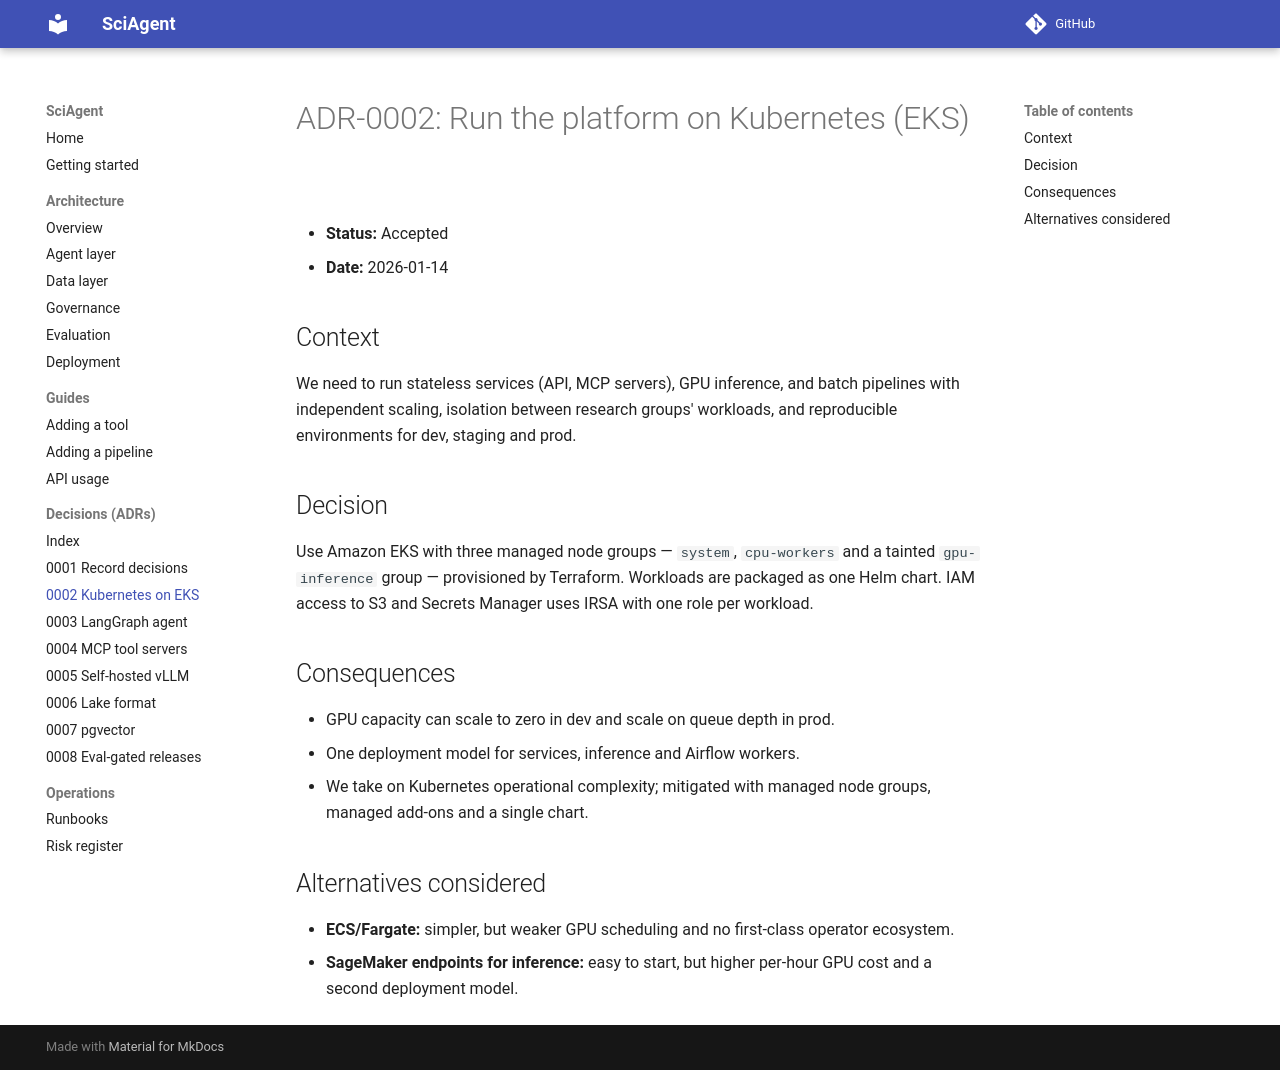

repository: maxxrichard/SciAgent · page: adr/0002-kubernetes-on-eks/index.html · generator: mkdocs

# ADR-0002: Run the platform on Kubernetes (EKS)

- **Status:** Accepted
- **Date:** 2026-01-14

## Context
We need to run stateless services (API, MCP servers), GPU inference, and batch pipelines
with independent scaling, isolation between research groups' workloads, and reproducible
environments for dev, staging and prod.

## Decision
Use Amazon EKS with three managed node groups — `system`, `cpu-workers` and a tainted
`gpu-inference` group — provisioned by Terraform. Workloads are packaged as one Helm chart.
IAM access to S3 and Secrets Manager uses IRSA with one role per workload.

## Consequences
- GPU capacity can scale to zero in dev and scale on queue depth in prod.
- One deployment model for services, inference and Airflow workers.
- We take on Kubernetes operational complexity; mitigated with managed node groups,
  managed add-ons and a single chart.

## Alternatives considered
- **ECS/Fargate:** simpler, but weaker GPU scheduling and no first-class operator ecosystem.
- **SageMaker endpoints for inference:** easy to start, but higher per-hour GPU cost and a
  second deployment model.
